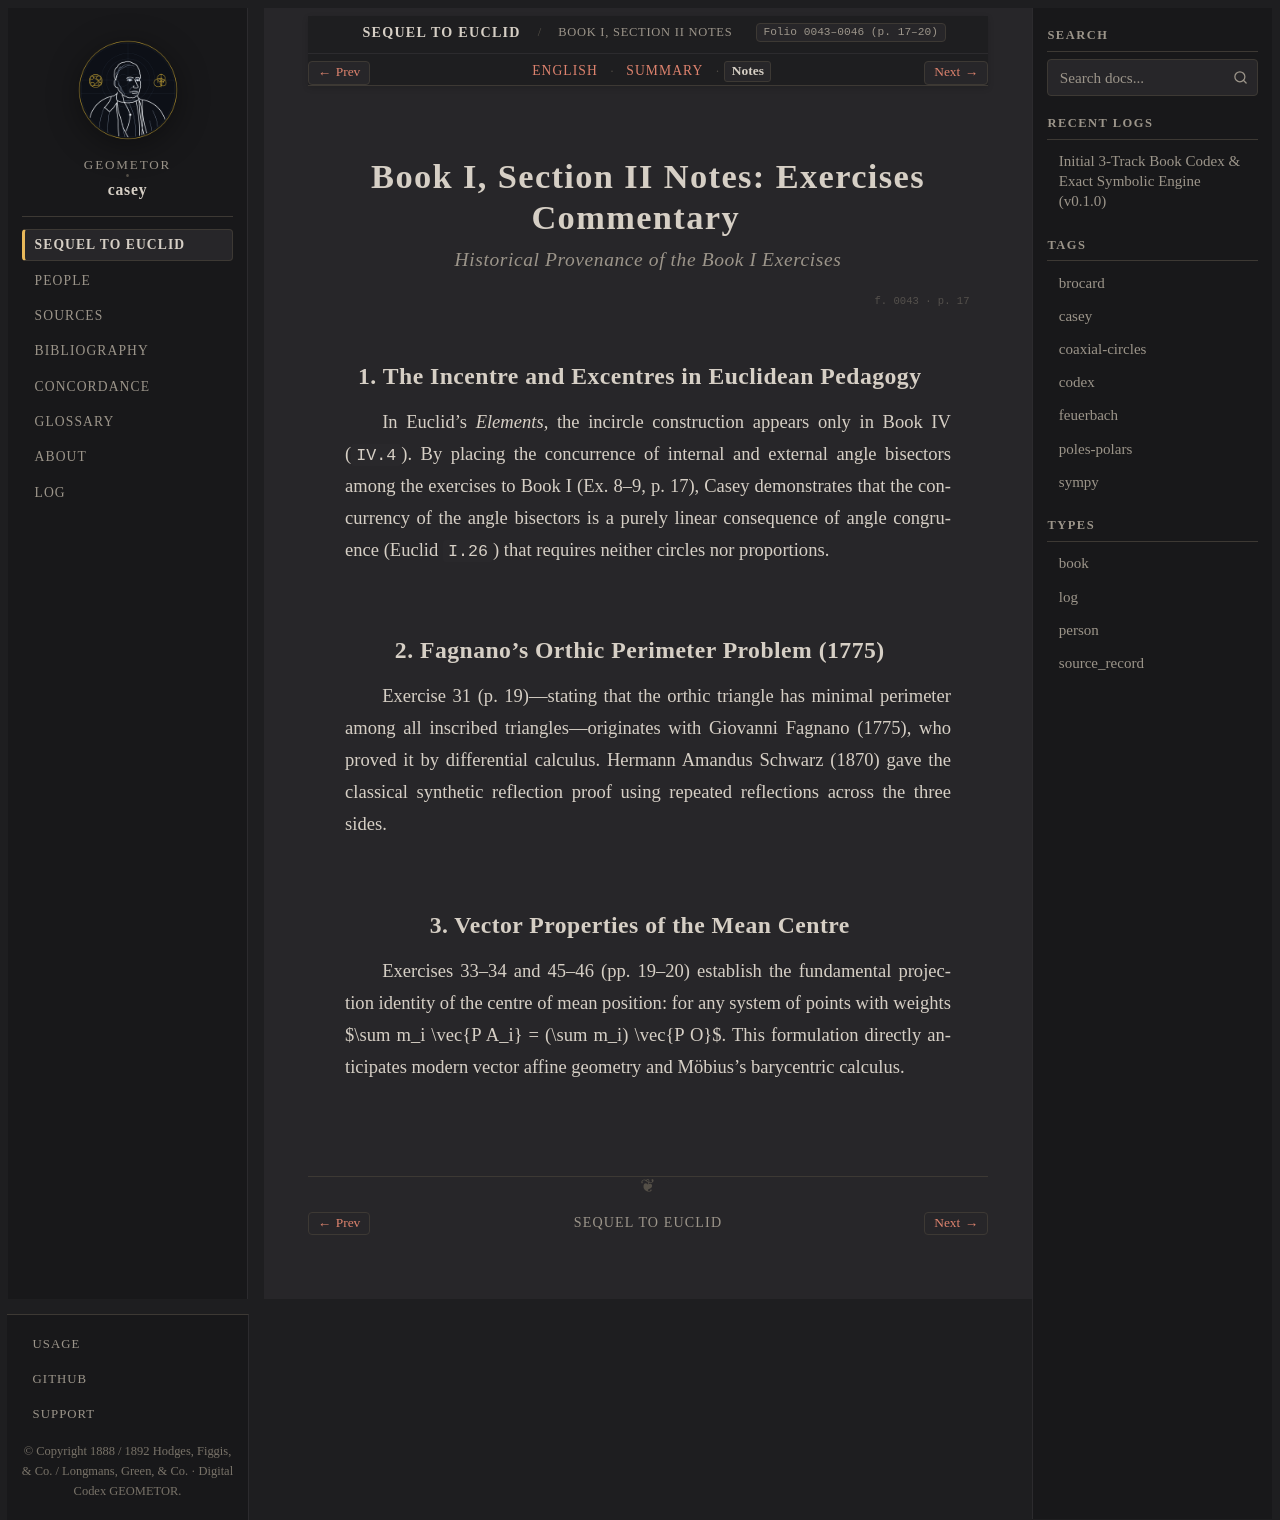

repository: geometor/casey · page: sequel_to_euclid/book_01/section_02-notes.html · generator: sphinx

:title: Book I, Section II Notes — Exercises Commentary
:layout: book
:canonical_id: Book I, Section II Notes
:order: 2
:folio: 0043–0046 (p. 17–20)
:tracks: English: section_02-en | Summary: section_02-summary | Notes: section_02-notes

.. _casey-book-01-sec-02-notes:

Book I, Section II Notes: Exercises Commentary
==============================================

.. rubric:: Historical Provenance of the Book I Exercises

.. folio:: 0043
   :page: 17

1. The Incentre and Excentres in Euclidean Pedagogy
---------------------------------------------------

In Euclid's *Elements*, the incircle construction appears only in Book IV (``IV.4``). By placing the concurrence of internal and external angle bisectors among the exercises to Book I (Ex. 8–9, p. 17), Casey demonstrates that the concurrency of the angle bisectors is a purely linear consequence of angle congruence (Euclid ``I.26``) that requires neither circles nor proportions.

2. Fagnano's Orthic Perimeter Problem (1775)
--------------------------------------------

Exercise 31 (p. 19)—stating that the orthic triangle has minimal perimeter among all inscribed triangles—originates with Giovanni Fagnano (1775), who proved it by differential calculus. Hermann Amandus Schwarz (1870) gave the classical synthetic reflection proof using repeated reflections across the three sides.

3. Vector Properties of the Mean Centre
---------------------------------------

Exercises 33–34 and 45–46 (pp. 19–20) establish the fundamental projection identity of the centre of mean position: for any system of points with weights $\sum m_i \vec{P A_i} = (\sum m_i) \vec{P O}$. This formulation directly anticipates modern vector affine geometry and Möbius's barycentric calculus.
